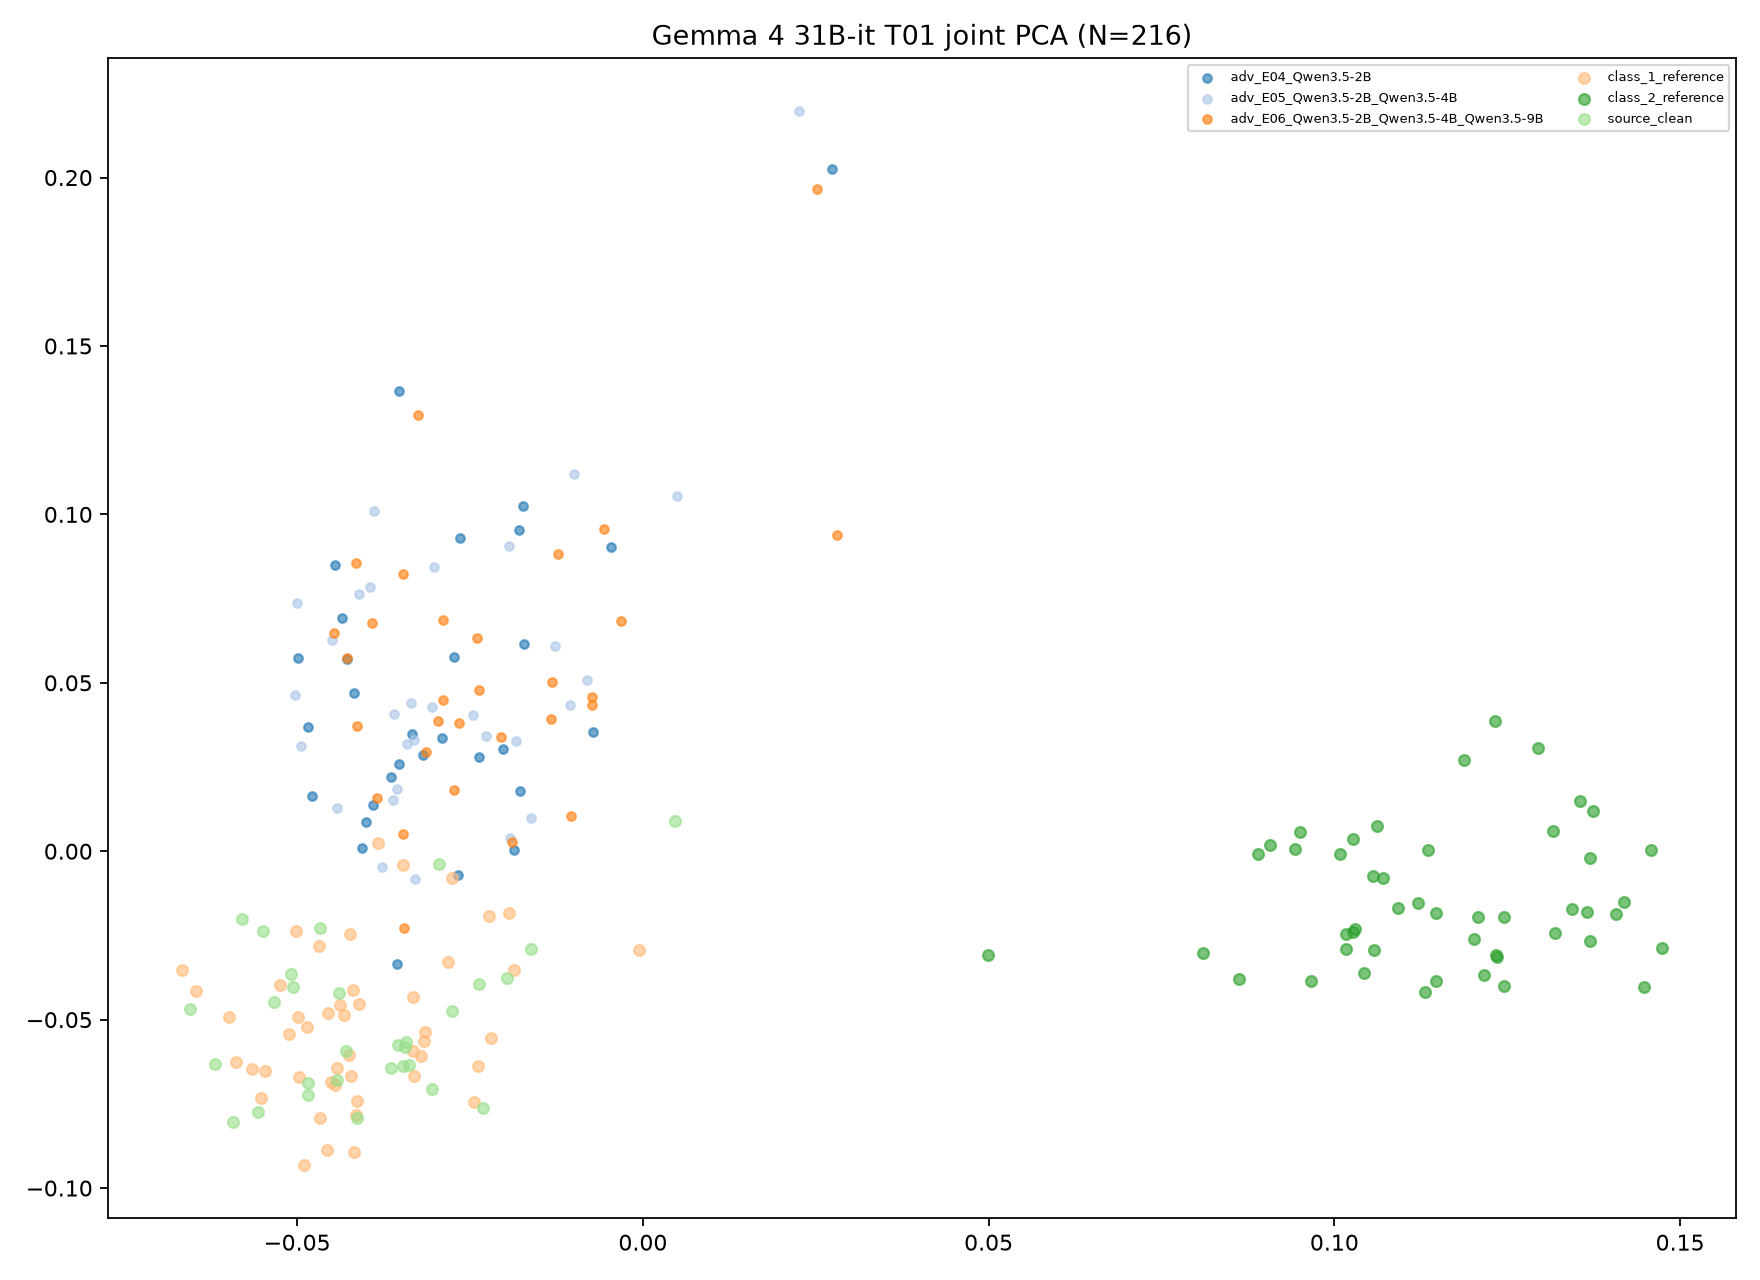

The table this chart was drawn from, first rows:
target, transition_id, group, image_id, x, y, fit_scope, fit_n, random_state
Gemma 4 31B-it, T01, class_1_reference, ref1_0, -0.04686, -0.02803, joint classes/references/clean/ensemble …, 216, 
Gemma 4 31B-it, T01, class_1_reference, ref1_1, -0.04667, -0.07906, joint classes/references/clean/ensemble …, 216, 
Gemma 4 31B-it, T01, class_1_reference, ref1_2, -0.0238, -0.0639, joint classes/references/clean/ensemble …, 216, 
Gemma 4 31B-it, T01, class_1_reference, ref1_3, -0.02223, -0.01936, joint classes/references/clean/ensemble …, 216, 
Gemma 4 31B-it, T01, class_1_reference, ref1_4, -0.04237, -0.02456, joint classes/references/clean/ensemble …, 216, 
Gemma 4 31B-it, T01, class_1_reference, ref1_5, -0.01862, -0.03525, joint classes/references/clean/ensemble …, 216, 
Gemma 4 31B-it, T01, class_1_reference, ref1_6, -0.03148, -0.05371, joint classes/references/clean/ensemble …, 216, 
Gemma 4 31B-it, T01, class_1_reference, ref1_7, -0.04147, -0.07842, joint classes/references/clean/ensemble …, 216, 
Gemma 4 31B-it, T01, class_1_reference, ref1_8, -0.0276, -0.008091, joint classes/references/clean/ensemble …, 216, 
Gemma 4 31B-it, T01, class_1_reference, ref1_9, -0.04194, -0.04131, joint classes/references/clean/ensemble …, 216, 
Gemma 4 31B-it, T01, class_1_reference, ref1_10, -0.04976, -0.06712, joint classes/references/clean/ensemble …, 216, 
Gemma 4 31B-it, T01, class_1_reference, ref1_11, -0.04381, -0.04568, joint classes/references/clean/ensemble …, 216, 
Gemma 4 31B-it, T01, class_1_reference, ref1_12, -0.04226, -0.06686, joint classes/references/clean/ensemble …, 216, 
Gemma 4 31B-it, T01, class_1_reference, ref1_13, -0.04858, -0.05218, joint classes/references/clean/ensemble …, 216, 
Gemma 4 31B-it, T01, class_1_reference, ref1_14, -0.04513, -0.0686, joint classes/references/clean/ensemble …, 216, 
Gemma 4 31B-it, T01, class_1_reference, ref1_15, -0.03323, -0.05944, joint classes/references/clean/ensemble …, 216, 
Gemma 4 31B-it, T01, class_1_reference, ref1_16, -0.04448, -0.06951, joint classes/references/clean/ensemble …, 216, 
Gemma 4 31B-it, T01, class_1_reference, ref1_17, -0.04557, -0.04809, joint classes/references/clean/ensemble …, 216, 
Gemma 4 31B-it, T01, class_1_reference, ref1_18, -0.05887, -0.0625, joint classes/references/clean/ensemble …, 216, 
Gemma 4 31B-it, T01, class_1_reference, ref1_19, -0.01941, -0.01844, joint classes/references/clean/ensemble …, 216, 
Gemma 4 31B-it, T01, class_1_reference, ref1_20, -0.06461, -0.04163, joint classes/references/clean/ensemble …, 216, 
Gemma 4 31B-it, T01, class_1_reference, ref1_21, -0.04107, -0.04527, joint classes/references/clean/ensemble …, 216, 
Gemma 4 31B-it, T01, class_1_reference, ref1_22, -0.05655, -0.06468, joint classes/references/clean/ensemble …, 216, 
Gemma 4 31B-it, T01, class_1_reference, ref1_23, -0.02445, -0.07445, joint classes/references/clean/ensemble …, 216, 
Gemma 4 31B-it, T01, class_1_reference, ref1_24, -0.03828, 0.002315, joint classes/references/clean/ensemble …, 216, 
Gemma 4 31B-it, T01, class_1_reference, ref1_25, -0.04329, -0.04852, joint classes/references/clean/ensemble …, 216, 
Gemma 4 31B-it, T01, class_1_reference, ref1_26, -0.0347, -0.004094, joint classes/references/clean/ensemble …, 216, 
Gemma 4 31B-it, T01, class_1_reference, ref1_27, -0.05122, -0.05412, joint classes/references/clean/ensemble …, 216, 
Gemma 4 31B-it, T01, class_1_reference, ref1_28, -0.03329, -0.04315, joint classes/references/clean/ensemble …, 216, 
Gemma 4 31B-it, T01, class_1_reference, ref1_29, -0.05461, -0.06538, joint classes/references/clean/ensemble …, 216, 
Gemma 4 31B-it, T01, class_1_reference, ref1_30, -0.0666, -0.03537, joint classes/references/clean/ensemble …, 216, 
Gemma 4 31B-it, T01, class_1_reference, ref1_31, -0.03316, -0.06685, joint classes/references/clean/ensemble …, 216, 
Gemma 4 31B-it, T01, class_1_reference, ref1_32, -0.05247, -0.03964, joint classes/references/clean/ensemble …, 216, 
Gemma 4 31B-it, T01, class_1_reference, ref1_33, -0.04139, -0.0742, joint classes/references/clean/ensemble …, 216, 
Gemma 4 31B-it, T01, class_1_reference, ref1_34, -0.04245, -0.06062, joint classes/references/clean/ensemble …, 216, 
Gemma 4 31B-it, T01, class_1_reference, ref1_35, -0.04179, -0.08925, joint classes/references/clean/ensemble …, 216, 
Gemma 4 31B-it, T01, class_1_reference, ref1_36, -0.0005242, -0.0292, joint classes/references/clean/ensemble …, 216, 
Gemma 4 31B-it, T01, class_1_reference, ref1_37, -0.04989, -0.04916, joint classes/references/clean/ensemble …, 216, 
Gemma 4 31B-it, T01, class_1_reference, ref1_38, -0.05012, -0.02373, joint classes/references/clean/ensemble …, 216, 
Gemma 4 31B-it, T01, class_1_reference, ref1_39, -0.04425, -0.06448, joint classes/references/clean/ensemble …, 216, 
Gemma 4 31B-it, T01, class_1_reference, ref1_40, -0.04894, -0.0933, joint classes/references/clean/ensemble …, 216, 
Gemma 4 31B-it, T01, class_1_reference, ref1_41, -0.05529, -0.07313, joint classes/references/clean/ensemble …, 216, 
Gemma 4 31B-it, T01, class_1_reference, ref1_42, -0.03214, -0.06072, joint classes/references/clean/ensemble …, 216, 
Gemma 4 31B-it, T01, class_1_reference, ref1_43, -0.02816, -0.03288, joint classes/references/clean/ensemble …, 216, 
Gemma 4 31B-it, T01, class_1_reference, ref1_44, -0.05981, -0.0493, joint classes/references/clean/ensemble …, 216, 
Gemma 4 31B-it, T01, class_1_reference, ref1_45, -0.04574, -0.08882, joint classes/references/clean/ensemble …, 216, 
Gemma 4 31B-it, T01, class_1_reference, ref1_46, -0.03161, -0.0564, joint classes/references/clean/ensemble …, 216, 
Gemma 4 31B-it, T01, class_1_reference, ref1_47, -0.02196, -0.05549, joint classes/references/clean/ensemble …, 216, 
Gemma 4 31B-it, T01, class_2_reference, ref2_0, 0.1208, -0.01967, joint classes/references/clean/ensemble …, 216, 
Gemma 4 31B-it, T01, class_2_reference, ref2_1, 0.1365, -0.01808, joint classes/references/clean/ensemble …, 216, 
Gemma 4 31B-it, T01, class_2_reference, ref2_2, 0.1121, -0.01525, joint classes/references/clean/ensemble …, 216, 
Gemma 4 31B-it, T01, class_2_reference, ref2_3, 0.08102, -0.03018, joint classes/references/clean/ensemble …, 216, 
Gemma 4 31B-it, T01, class_2_reference, ref2_4, 0.1447, -0.04019, joint classes/references/clean/ensemble …, 216, 
Gemma 4 31B-it, T01, class_2_reference, ref2_5, 0.1369, -0.02653, joint classes/references/clean/ensemble …, 216, 
Gemma 4 31B-it, T01, class_2_reference, ref2_6, 0.103, -0.02314, joint classes/references/clean/ensemble …, 216, 
Gemma 4 31B-it, T01, class_2_reference, ref2_7, 0.09064, 0.001767, joint classes/references/clean/ensemble …, 216, 
Gemma 4 31B-it, T01, class_2_reference, ref2_8, 0.1135, 0.0002579, joint classes/references/clean/ensemble …, 216, 
Gemma 4 31B-it, T01, class_2_reference, ref2_9, 0.1343, -0.01722, joint classes/references/clean/ensemble …, 216, 
Gemma 4 31B-it, T01, class_2_reference, ref2_10, 0.1202, -0.02614, joint classes/references/clean/ensemble …, 216, 
Gemma 4 31B-it, T01, class_2_reference, ref2_11, 0.1245, -0.01945, joint classes/references/clean/ensemble …, 216, 
... 156 more rows
